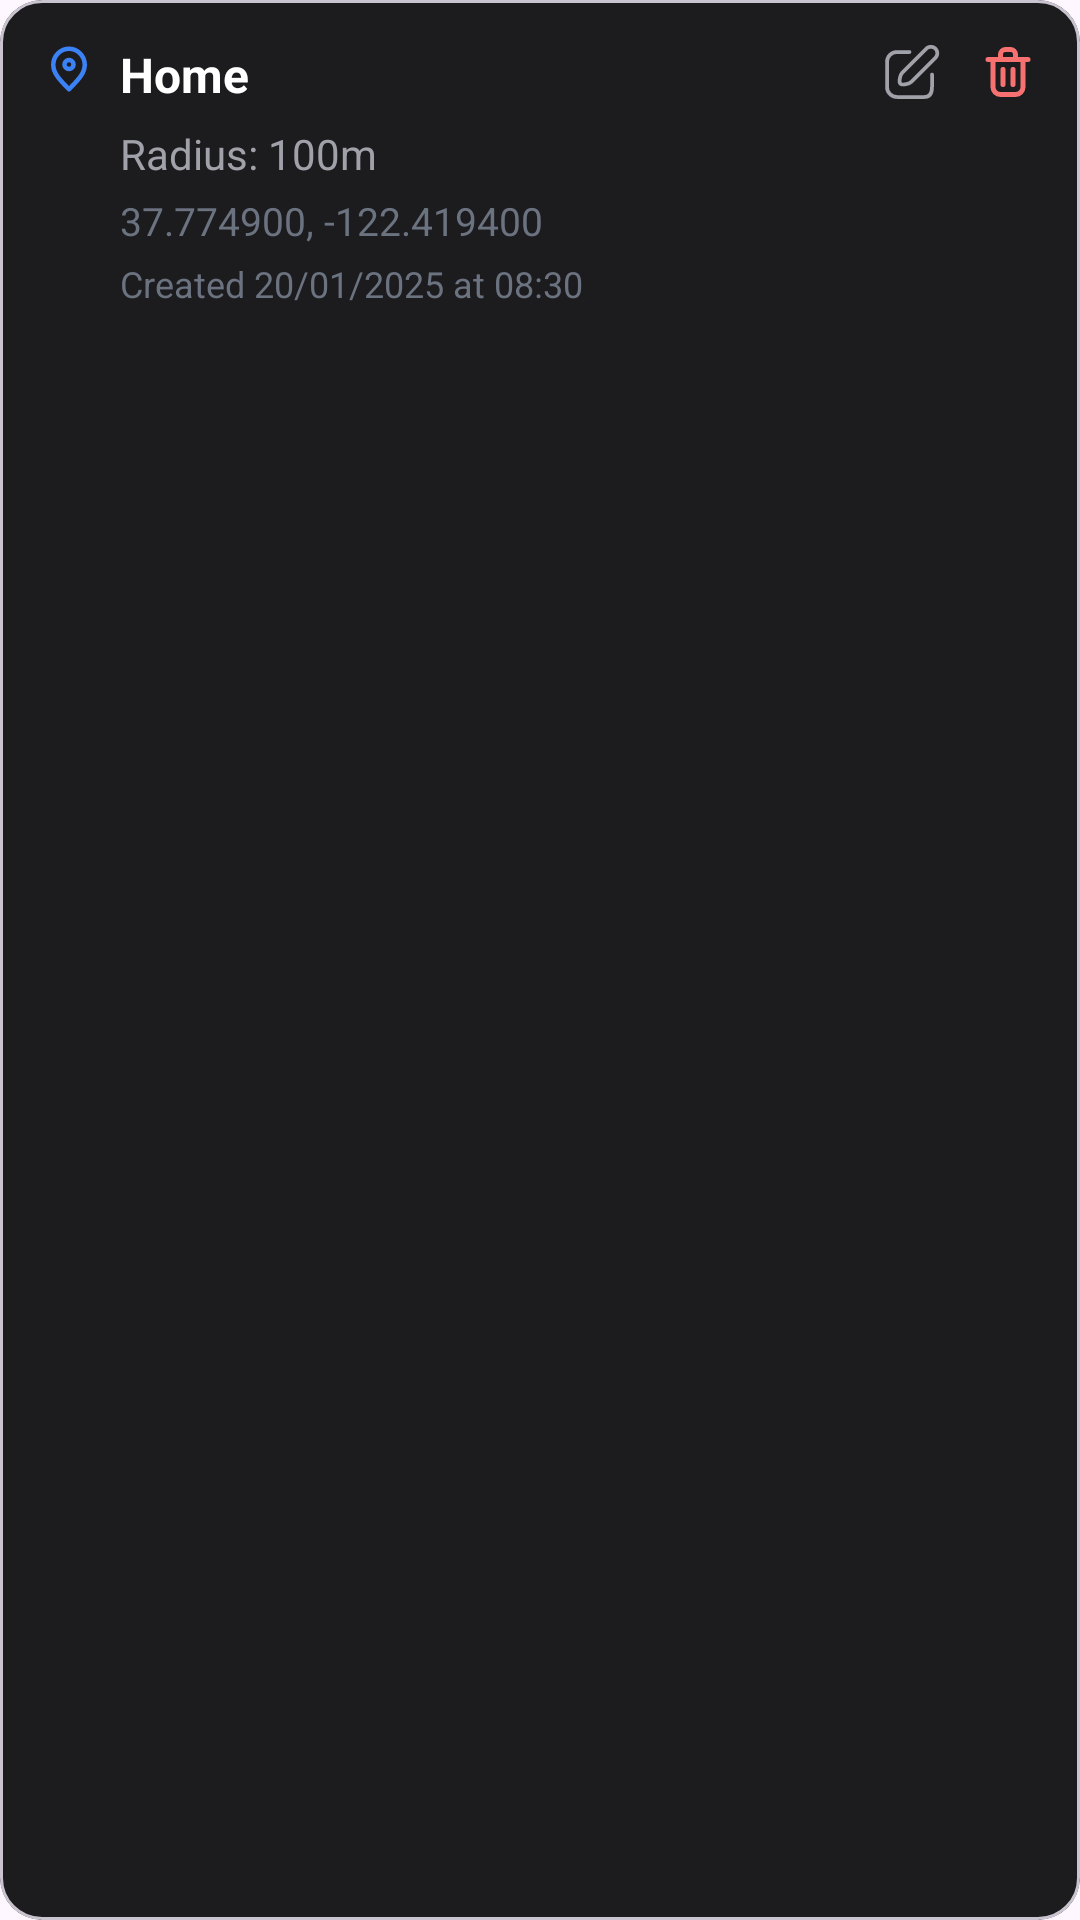

Reconstruct the res/layout file that produces this screen, plus the resources it refers to.
<!-- AndroidManifest.xml: application theme Theme.GeoFenceTracker -->
<!-- res/layout/geofencecardlayout.xml -->
<?xml version="1.0" encoding="utf-8"?>
<com.google.android.material.card.MaterialCardView
    xmlns:android="http://schemas.android.com/apk/res/android"
    xmlns:app="http://schemas.android.com/apk/res-auto"
    android:layout_width="match_parent"
    android:layout_height="wrap_content"
    android:layout_margin="12dp"
    app:cardCornerRadius="14dp"
    app:cardElevation="0dp"
    app:cardBackgroundColor="#1C1C1E">

    <androidx.constraintlayout.widget.ConstraintLayout
        android:layout_width="match_parent"
        android:layout_height="wrap_content"
        android:padding="14dp">

        <ImageView
            android:id="@+id/ivLocation"
            android:layout_width="18dp"
            android:layout_height="18dp"
            android:src="@drawable/location"
            app:tint="#3B82F6"
            app:layout_constraintStart_toStartOf="parent"
            app:layout_constraintTop_toTopOf="parent" />

        <TextView
            android:id="@+id/tvGeofenceName"
            android:layout_width="0dp"
            android:layout_height="wrap_content"
            android:layout_marginStart="8dp"
            android:text="Home"
            android:textSize="16sp"
            android:textStyle="bold"
            android:textColor="#FFFFFF"
            android:maxLines="1"
            android:ellipsize="end"
            app:layout_constraintStart_toEndOf="@id/ivLocation"
            app:layout_constraintEnd_toStartOf="@id/ivEdit"
            app:layout_constraintTop_toTopOf="parent" />

        <ImageView
            android:id="@+id/ivEdit"
            android:layout_width="20dp"
            android:layout_height="20dp"
            android:src="@drawable/edit"
            app:tint="#A1A1AA"
            app:layout_constraintTop_toTopOf="parent"
            app:layout_constraintEnd_toStartOf="@id/ivDelete"
            android:layout_marginEnd="12dp" />

        <ImageView
            android:id="@+id/ivDelete"
            android:layout_width="20dp"
            android:layout_height="20dp"
            android:src="@drawable/delete"
            app:tint="#F87171"
            app:layout_constraintTop_toTopOf="parent"
            app:layout_constraintEnd_toEndOf="parent" />

        <TextView
            android:id="@+id/tvRadius"
            android:layout_width="wrap_content"
            android:layout_height="wrap_content"
            android:layout_marginTop="6dp"
            android:text="Radius: 100m"
            android:textSize="14sp"
            android:textColor="#A1A1AA"
            app:layout_constraintStart_toStartOf="@id/tvGeofenceName"
            app:layout_constraintTop_toBottomOf="@id/tvGeofenceName" />

        <TextView
            android:id="@+id/tvLatLng"
            android:layout_width="wrap_content"
            android:layout_height="wrap_content"
            android:layout_marginTop="4dp"
            android:text="37.774900, -122.419400"
            android:textSize="13sp"
            android:textColor="#6B7280"
            app:layout_constraintStart_toStartOf="@id/tvGeofenceName"
            app:layout_constraintTop_toBottomOf="@id/tvRadius" />

        <TextView
            android:id="@+id/tvCreated"
            android:layout_width="wrap_content"
            android:layout_height="wrap_content"
            android:layout_marginTop="4dp"
            android:text="Created 20/01/2025 at 08:30"
            android:textSize="12sp"
            android:textColor="#6B7280"
            app:layout_constraintStart_toStartOf="@id/tvGeofenceName"
            app:layout_constraintTop_toBottomOf="@id/tvLatLng" />

    </androidx.constraintlayout.widget.ConstraintLayout>
</com.google.android.material.card.MaterialCardView>
<!-- resources referenced by this layout -->
<resources>
  <!-- drawable delete (drawable) -->
  <vector xmlns:android="http://schemas.android.com/apk/res/android"
      android:width="48dp"
      android:height="48dp"
      android:viewportWidth="24"
      android:viewportHeight="24">
    <path
        android:pathData="M10,11V17"
        android:strokeLineJoin="round"
        android:strokeWidth="2"
        android:fillColor="#00000000"
        android:strokeColor="#000000"
        android:strokeLineCap="round"/>
    <path
        android:pathData="M14,11V17"
        android:strokeLineJoin="round"
        android:strokeWidth="2"
        android:fillColor="#00000000"
        android:strokeColor="#000000"
        android:strokeLineCap="round"/>
    <path
        android:pathData="M4,7H20"
        android:strokeLineJoin="round"
        android:strokeWidth="2"
        android:fillColor="#00000000"
        android:strokeColor="#000000"
        android:strokeLineCap="round"/>
    <path
        android:pathData="M6,7H12H18V18C18,19.657 16.657,21 15,21H9C7.343,21 6,19.657 6,18V7Z"
        android:strokeLineJoin="round"
        android:strokeWidth="2"
        android:fillColor="#00000000"
        android:strokeColor="#000000"
        android:strokeLineCap="round"/>
    <path
        android:pathData="M9,5C9,3.895 9.895,3 11,3H13C14.105,3 15,3.895 15,5V7H9V5Z"
        android:strokeLineJoin="round"
        android:strokeWidth="2"
        android:fillColor="#00000000"
        android:strokeColor="#000000"
        android:strokeLineCap="round"/>
  </vector>
  <!-- drawable edit (drawable) -->
  <vector xmlns:android="http://schemas.android.com/apk/res/android"
      android:width="48dp"
      android:height="48dp"
      android:viewportWidth="24"
      android:viewportHeight="24">
    <path
        android:pathData="M21.28,6.4L11.74,15.94C10.79,16.89 7.97,17.33 7.34,16.7C6.71,16.07 7.14,13.25 8.09,12.3L17.64,2.75C17.875,2.493 18.16,2.287 18.478,2.143C18.796,1.999 19.139,1.921 19.487,1.914C19.836,1.907 20.182,1.97 20.506,2.1C20.829,2.23 21.122,2.425 21.369,2.672C21.615,2.918 21.808,3.212 21.938,3.536C22.067,3.86 22.129,4.206 22.121,4.555C22.113,4.903 22.034,5.246 21.889,5.563C21.745,5.881 21.538,6.165 21.28,6.4V6.4Z"
        android:strokeLineJoin="round"
        android:strokeWidth="1.5"
        android:fillColor="#00000000"
        android:strokeColor="#000000"
        android:strokeLineCap="round"/>
    <path
        android:pathData="M11,4H6C4.939,4 3.922,4.421 3.172,5.172C2.421,5.922 2,6.939 2,8V18C2,19.061 2.421,20.078 3.172,20.828C3.922,21.579 4.939,22 6,22H17C19.21,22 20,20.2 20,18V13"
        android:strokeLineJoin="round"
        android:strokeWidth="1.5"
        android:fillColor="#00000000"
        android:strokeColor="#000000"
        android:strokeLineCap="round"/>
  </vector>
  <!-- drawable location (drawable) -->
  <vector xmlns:android="http://schemas.android.com/apk/res/android"
      android:width="48dp"
      android:height="48dp"
      android:viewportWidth="24"
      android:viewportHeight="24">
    <path
        android:pathData="M12,21C15.5,17.4 19,14.176 19,10.2C19,6.224 15.866,3 12,3C8.134,3 5,6.224 5,10.2C5,14.176 8.5,17.4 12,21Z"
        android:strokeLineJoin="round"
        android:strokeWidth="2"
        android:fillColor="#00000000"
        android:strokeColor="#000000"
        android:strokeLineCap="round"/>
    <path
        android:pathData="M12,12C13.105,12 14,11.105 14,10C14,8.895 13.105,8 12,8C10.895,8 10,8.895 10,10C10,11.105 10.895,12 12,12Z"
        android:strokeLineJoin="round"
        android:strokeWidth="2"
        android:fillColor="#00000000"
        android:strokeColor="#000000"
        android:strokeLineCap="round"/>
  </vector>
  <style name="Theme.GeoFenceTracker" parent="Base.Theme.GeoFenceTracker" />
  <style name="Base.Theme.GeoFenceTracker" parent="Theme.Material3.DayNight.NoActionBar">
          
          
      </style>
</resources>
